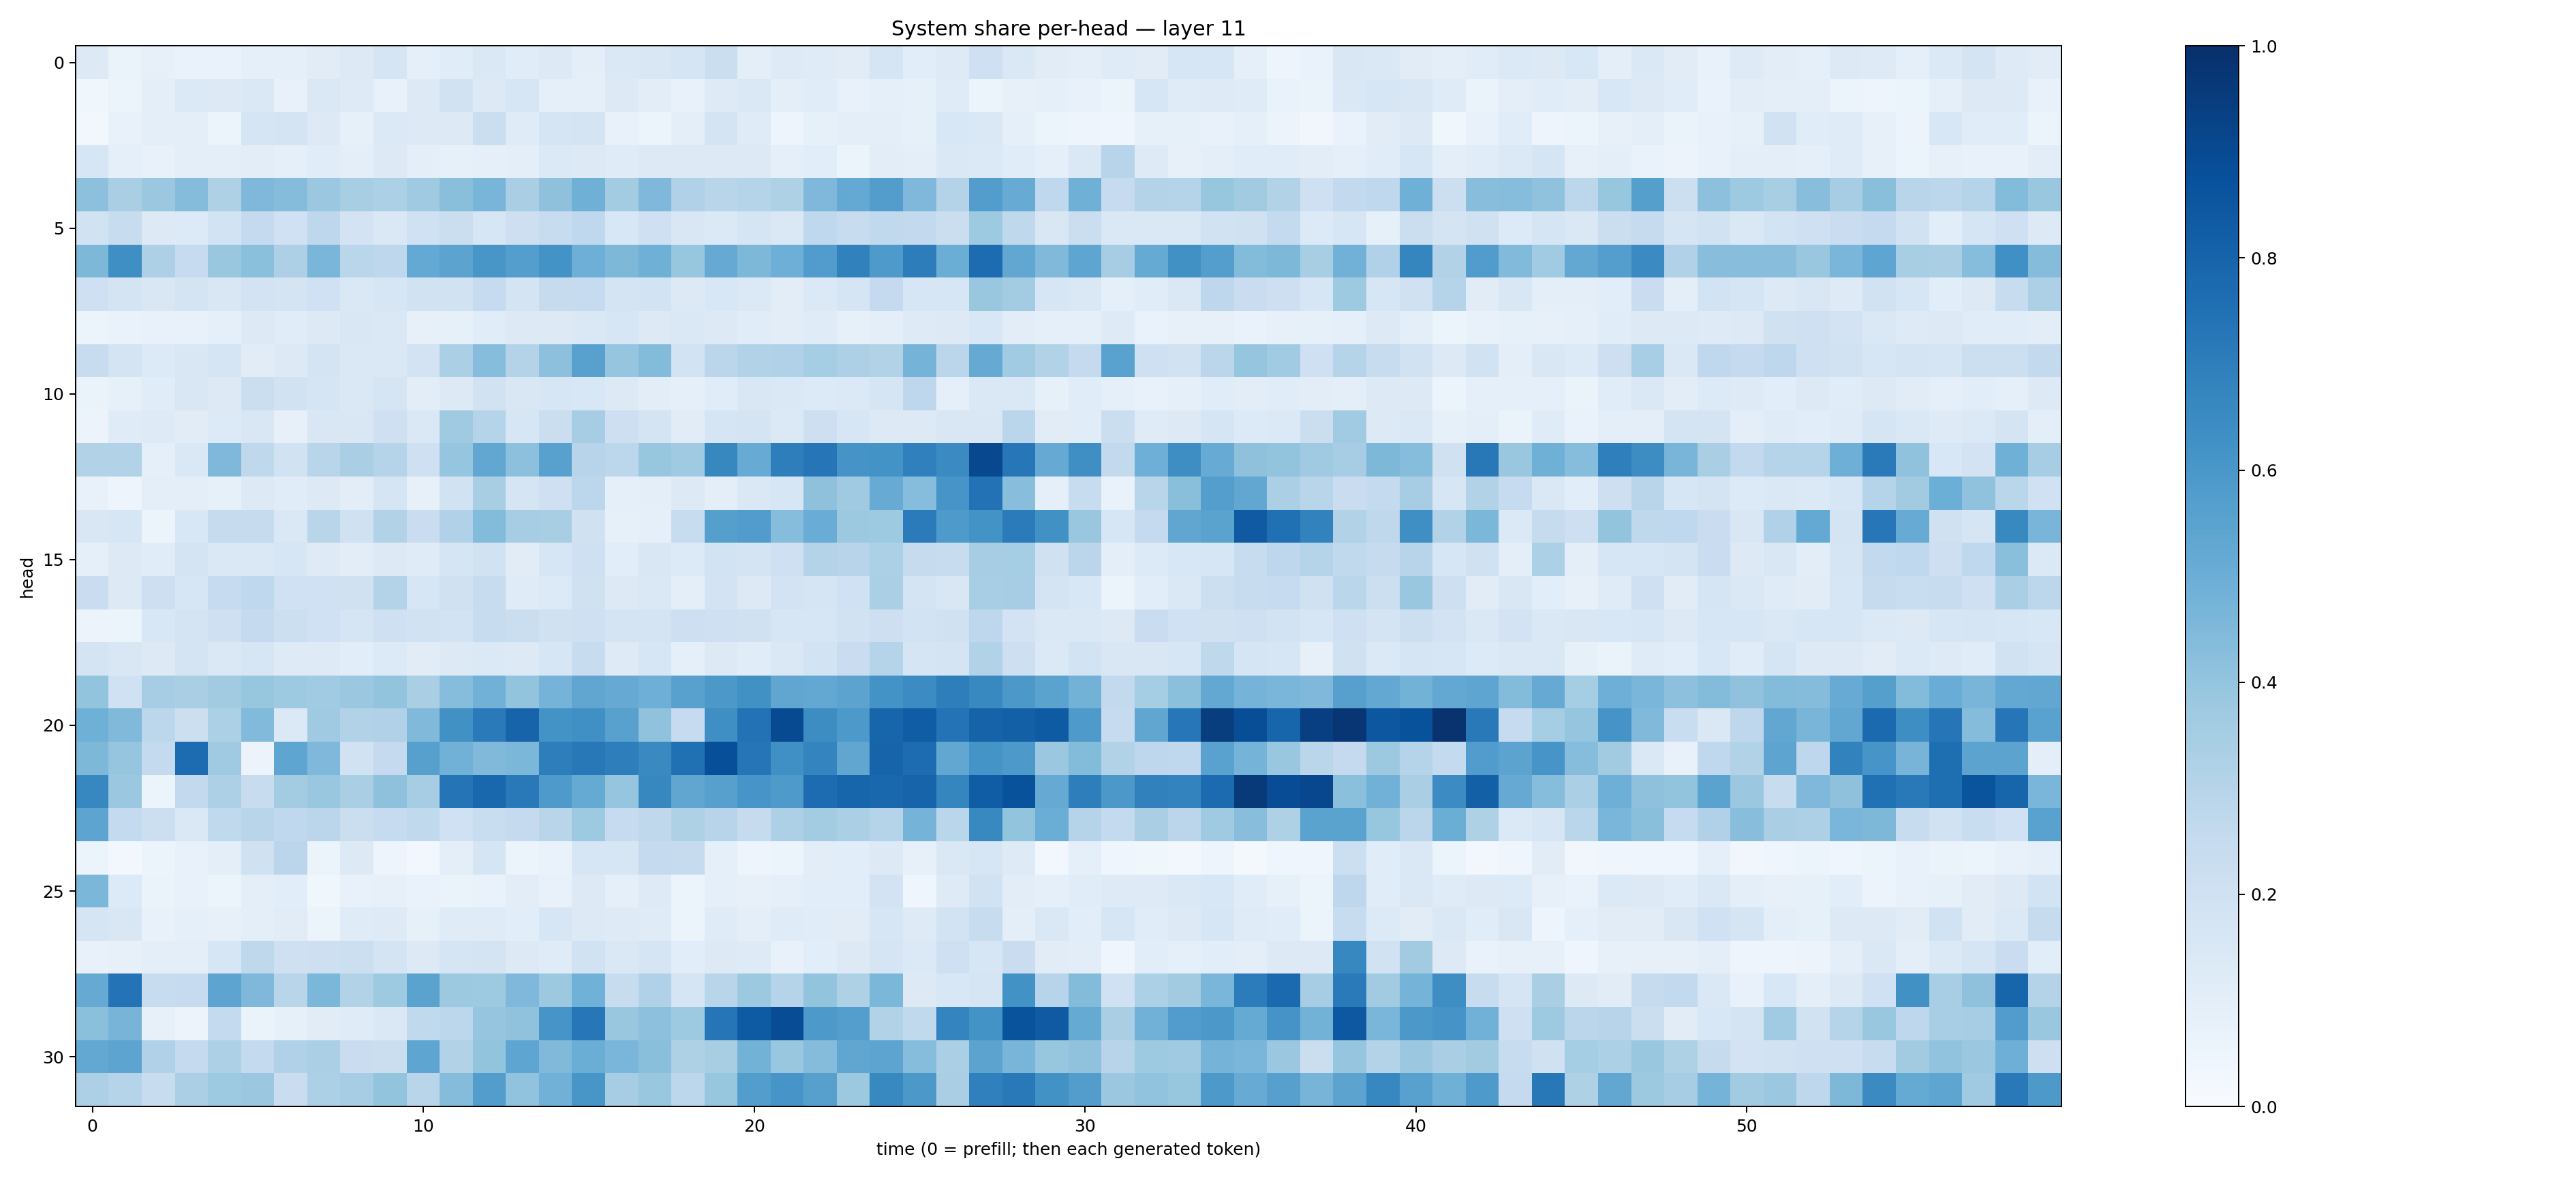

The data file committed next to this chart (first rows):
0.127772, 0.06392882, 0.07891757, 0.06746877, 0.06921037, 0.08618435, 0.09251184, 0.11001303, 0.1278938, 0.16570206, 0.089371555, 0.11567371, 0.14301535, 0.11526825, 0.12618533, 0.096840836, 0.14230195, 0.14986125, 0.16637526, 0.21928354, 0.10144258, 0.12274785, 0.11865766, 0.110382184
0.03749, 0.05867, 0.09425, 0.1373, 0.1288, 0.1429, 0.07632, 0.1482, 0.1244, 0.07149, 0.1257, 0.1917, 0.1318, 0.1584, 0.08768, 0.08996, 0.127, 0.104, 0.0716, 0.1215, 0.1435, 0.09955, 0.1135, 0.07349
0.02668, 0.07091, 0.09554, 0.09474, 0.05941, 0.17, 0.1769, 0.1287, 0.0838, 0.1381, 0.1311, 0.1322, 0.2258, 0.1192, 0.167, 0.1733, 0.07588, 0.06086, 0.0999, 0.1733, 0.1202, 0.04906, 0.08555, 0.09454
0.1563, 0.09207, 0.07798, 0.09961, 0.09769, 0.1049, 0.08667, 0.1137, 0.09855, 0.1326, 0.1013, 0.08338, 0.09025, 0.09766, 0.1369, 0.1281, 0.1173, 0.1261, 0.1306, 0.1288, 0.1254, 0.09015, 0.107, 0.06164
0.4174, 0.3374, 0.3824, 0.4353, 0.3242, 0.4518, 0.4354, 0.3805, 0.3399, 0.332, 0.3674, 0.4247, 0.4663, 0.3388, 0.4132, 0.4893, 0.3589, 0.4525, 0.3191, 0.2896, 0.3046, 0.3238, 0.4512, 0.5227
0.1894, 0.2402, 0.1257, 0.1357, 0.1852, 0.2536, 0.2023, 0.2756, 0.1816, 0.1483, 0.1998, 0.2213, 0.1564, 0.2132, 0.2379, 0.2671, 0.1535, 0.2101, 0.1519, 0.1393, 0.1694, 0.1409, 0.2665, 0.2402
0.4565, 0.6343, 0.3244, 0.2473, 0.3861, 0.4185, 0.3244, 0.4624, 0.2861, 0.2767, 0.52, 0.5431, 0.6052, 0.5669, 0.6202, 0.4939, 0.4557, 0.4901, 0.391, 0.5137, 0.454, 0.4948, 0.5744, 0.686
0.2047, 0.1786, 0.1518, 0.1793, 0.1486, 0.1811, 0.1729, 0.2025, 0.1458, 0.161, 0.1913, 0.1882, 0.2488, 0.177, 0.2427, 0.2488, 0.1775, 0.1856, 0.1319, 0.1561, 0.1405, 0.1025, 0.1395, 0.1645
0.06024, 0.0696, 0.07309, 0.07728, 0.09218, 0.1265, 0.1149, 0.1281, 0.1491, 0.1413, 0.07861, 0.08331, 0.1171, 0.1313, 0.1307, 0.141, 0.1635, 0.1261, 0.1428, 0.1275, 0.1158, 0.1022, 0.118, 0.084
0.2393, 0.1735, 0.1361, 0.1507, 0.1712, 0.1104, 0.1286, 0.1725, 0.1456, 0.1446, 0.1809, 0.3346, 0.4299, 0.3069, 0.4174, 0.5582, 0.3961, 0.4396, 0.1862, 0.285, 0.3092, 0.3164, 0.3539, 0.3248
0.06407, 0.08264, 0.1151, 0.1517, 0.1314, 0.2211, 0.1921, 0.1656, 0.143, 0.1643, 0.1022, 0.1326, 0.1905, 0.1518, 0.157, 0.1526, 0.1307, 0.1031, 0.08926, 0.1156, 0.151, 0.1455, 0.1358, 0.1405
0.05653, 0.121, 0.1233, 0.1099, 0.1339, 0.1501, 0.08138, 0.1513, 0.1514, 0.2093, 0.1441, 0.3701, 0.301, 0.1592, 0.2199, 0.3482, 0.2142, 0.1756, 0.112, 0.1713, 0.1744, 0.1387, 0.2115, 0.1567
0.3092, 0.3147, 0.08744, 0.1409, 0.4511, 0.2718, 0.1938, 0.2895, 0.3374, 0.3045, 0.2046, 0.3963, 0.5286, 0.4148, 0.5565, 0.2958, 0.2802, 0.3938, 0.3685, 0.6623, 0.5083, 0.6969, 0.7298, 0.6104
0.07437, 0.05076, 0.09573, 0.09407, 0.0836, 0.1303, 0.1162, 0.1285, 0.1024, 0.1647, 0.07834, 0.1905, 0.3408, 0.1673, 0.2058, 0.2779, 0.09245, 0.09465, 0.1309, 0.1005, 0.142, 0.1619, 0.4125, 0.3706
0.149, 0.1634, 0.0523, 0.1562, 0.2457, 0.2429, 0.1437, 0.2911, 0.1983, 0.3163, 0.229, 0.3193, 0.4396, 0.3489, 0.3412, 0.1956, 0.08238, 0.09123, 0.2418, 0.5633, 0.5748, 0.4319, 0.507, 0.376
0.08806, 0.131, 0.1171, 0.1733, 0.1409, 0.1445, 0.1592, 0.1239, 0.1026, 0.128, 0.1186, 0.1713, 0.1879, 0.1106, 0.1576, 0.2061, 0.1078, 0.1518, 0.1353, 0.1864, 0.1785, 0.2088, 0.3076, 0.2934
0.2304, 0.1293, 0.2131, 0.1615, 0.2464, 0.2672, 0.1994, 0.2002, 0.1973, 0.3074, 0.1637, 0.1968, 0.2372, 0.1211, 0.1347, 0.1967, 0.1251, 0.1425, 0.1014, 0.1811, 0.1275, 0.1825, 0.1691, 0.2016
0.05474, 0.0546, 0.1543, 0.1787, 0.2106, 0.2503, 0.2149, 0.2003, 0.1717, 0.2036, 0.1916, 0.1841, 0.2389, 0.2238, 0.1964, 0.206, 0.1788, 0.1796, 0.2131, 0.2084, 0.1981, 0.1589, 0.164, 0.1922
0.1789, 0.151, 0.1277, 0.1721, 0.1437, 0.1609, 0.123, 0.1228, 0.1083, 0.1364, 0.1104, 0.1292, 0.139, 0.1312, 0.1633, 0.2355, 0.124, 0.163, 0.09087, 0.1277, 0.1163, 0.1481, 0.1843, 0.23
0.4006, 0.2027, 0.3512, 0.3393, 0.3603, 0.3936, 0.3724, 0.3641, 0.3789, 0.3985, 0.3381, 0.4317, 0.4837, 0.3991, 0.4743, 0.5349, 0.5123, 0.4928, 0.5585, 0.5941, 0.6256, 0.5319, 0.524, 0.5464
0.4909, 0.4491, 0.2788, 0.2176, 0.3318, 0.4439, 0.1392, 0.3677, 0.3155, 0.3188, 0.4472, 0.6272, 0.7138, 0.7985, 0.6208, 0.6295, 0.558, 0.4082, 0.2491, 0.6331, 0.7451, 0.8948, 0.6439, 0.5901
0.4546, 0.3951, 0.2546, 0.766, 0.3695, 0.05605, 0.5378, 0.4494, 0.1931, 0.2531, 0.5593, 0.4818, 0.4479, 0.4595, 0.6976, 0.7218, 0.699, 0.6535, 0.7536, 0.8802, 0.7326, 0.6315, 0.6744, 0.5315
0.6647, 0.3816, 0.05098, 0.2595, 0.3246, 0.2346, 0.358, 0.387, 0.3385, 0.4139, 0.3506, 0.737, 0.789, 0.715, 0.5887, 0.517, 0.3973, 0.6637, 0.5336, 0.5606, 0.6082, 0.5896, 0.7682, 0.7954
0.5395, 0.254, 0.2155, 0.148, 0.2637, 0.2902, 0.2669, 0.2822, 0.2244, 0.2473, 0.2648, 0.2023, 0.2342, 0.2538, 0.2908, 0.373, 0.2472, 0.2732, 0.3224, 0.2931, 0.246, 0.3263, 0.3569, 0.3353
0.06229, 0.03078, 0.05335, 0.07475, 0.09833, 0.1984, 0.2836, 0.05947, 0.129, 0.04994, 0.02539, 0.09732, 0.1667, 0.05914, 0.06871, 0.1611, 0.1589, 0.2524, 0.2433, 0.08904, 0.0492, 0.05222, 0.102, 0.1076
0.4572, 0.1344, 0.06365, 0.07313, 0.06142, 0.0961, 0.1064, 0.03567, 0.07319, 0.08108, 0.06886, 0.06635, 0.06653, 0.1021, 0.07312, 0.1261, 0.09305, 0.1227, 0.05898, 0.0896, 0.07885, 0.08605, 0.1078, 0.1056
0.1698, 0.1508, 0.0774, 0.08684, 0.07852, 0.09997, 0.1131, 0.06052, 0.1189, 0.1217, 0.08538, 0.1186, 0.1177, 0.1082, 0.1568, 0.1326, 0.1233, 0.1181, 0.06162, 0.1203, 0.09592, 0.1207, 0.1161, 0.1097
0.07471, 0.08073, 0.09876, 0.09702, 0.162, 0.2707, 0.2097, 0.2128, 0.2171, 0.1791, 0.1256, 0.1674, 0.1743, 0.1301, 0.1176, 0.1941, 0.147, 0.1697, 0.1085, 0.1285, 0.1238, 0.07795, 0.1064, 0.1257
0.5137, 0.7392, 0.2362, 0.2467, 0.5428, 0.4508, 0.2906, 0.4592, 0.3151, 0.3744, 0.5504, 0.377, 0.3717, 0.4525, 0.3758, 0.4857, 0.2368, 0.3182, 0.1696, 0.2893, 0.3757, 0.3021, 0.3991, 0.3206
0.4188, 0.4707, 0.08014, 0.0573, 0.2572, 0.06422, 0.08411, 0.112, 0.1193, 0.1472, 0.2649, 0.2773, 0.3968, 0.4086, 0.6068, 0.7239, 0.3853, 0.416, 0.3736, 0.7285, 0.8341, 0.8868, 0.5921, 0.5684
0.526, 0.5421, 0.3169, 0.2527, 0.3268, 0.2575, 0.3169, 0.3341, 0.2288, 0.2239, 0.5368, 0.3094, 0.4023, 0.5364, 0.4479, 0.5021, 0.4641, 0.4221, 0.3241, 0.3408, 0.4774, 0.3833, 0.4338, 0.5323
0.3275, 0.3016, 0.2393, 0.3346, 0.3715, 0.3827, 0.2279, 0.3317, 0.3485, 0.402, 0.2907, 0.4363, 0.5729, 0.4061, 0.483, 0.6039, 0.3492, 0.3872, 0.2792, 0.3914, 0.5724, 0.607, 0.5595, 0.3776
